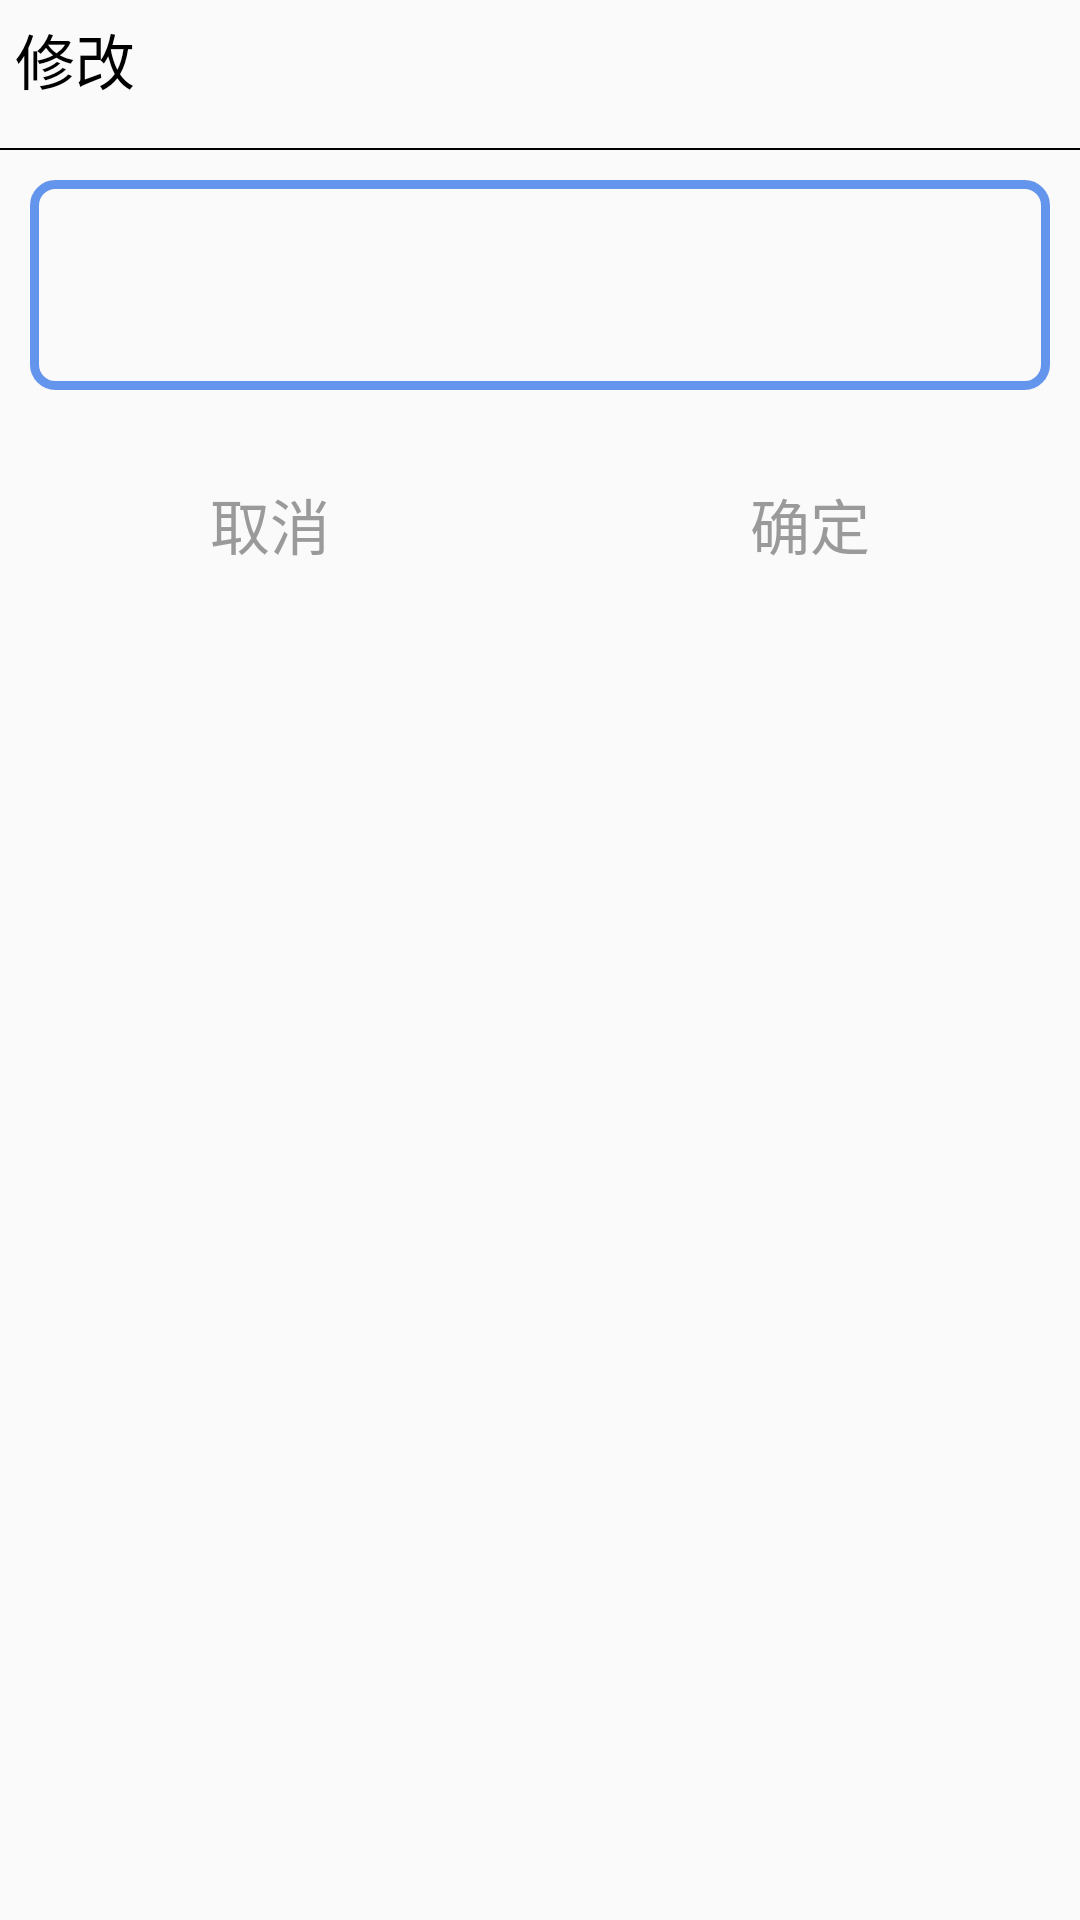

Layout XML and referenced resources for this Android screen:
<!-- AndroidManifest.xml: application theme AppTheme -->
<!-- res/layout/personal_head_select_diallog.xml -->
<?xml version="1.0" encoding="utf-8"?>
<RelativeLayout xmlns:android="http://schemas.android.com/apk/res/android"
    android:layout_width="match_parent"
    android:layout_height="match_parent"

    >
    <TextView
        android:id="@+id/tv_title"
        android:layout_width="wrap_content"
        android:layout_height="wrap_content"
        android:textSize="20sp"
        android:padding="5dp"
        android:textColor="@color/black"
        android:text="修改"/>
    <View
        android:id="@+id/v_line"
        android:layout_width="match_parent"
        android:layout_height="0.5dp"
        android:background="@color/black"
        android:layout_below="@+id/tv_title"
        android:layout_marginTop="10dp"
        />
    <EditText
        android:id="@+id/et_input"
        android:layout_width="match_parent"
        android:layout_height="70dp"
        android:layout_below="@+id/v_line"
        android:layout_margin="10dp"
        android:gravity="center_vertical"
        android:textSize="16sp"
        android:padding="5dp"
        android:background="@drawable/view_shape2"/>


    <LinearLayout
        android:layout_width="match_parent"
        android:layout_height="wrap_content"
        android:orientation="horizontal"
       android:layout_below="@+id/et_input">
        <TextView
            android:id="@+id/tv_cancel"
            android:layout_width="0dp"
            android:layout_height="wrap_content"
            android:layout_weight="1"
            android:background="@drawable/view_shape"
            android:gravity="center"
            android:layout_marginLeft="10dp"
            android:layout_marginRight="10dp"
            android:padding="10dp"
            android:layout_below="@+id/v_line6"
            android:layout_marginTop="10dp"
            android:text="取消"
            android:textColor="#9A9A9A"
            android:textSize="20sp" />
        <TextView
            android:id="@+id/tv_ok"
            android:layout_width="0dp"
            android:layout_weight="1"
            android:layout_height="wrap_content"
            android:background="@drawable/view_shape"
            android:gravity="center"
            android:layout_marginLeft="10dp"
            android:layout_marginRight="10dp"
            android:padding="10dp"
            android:layout_below="@+id/v_line6"
            android:layout_marginTop="10dp"
            android:text="确定"
            android:textColor="#9A9A9A"
            android:textSize="20sp" />
    </LinearLayout>
</RelativeLayout>
<!-- resources referenced by this layout -->
<resources>
  <color name="black">#000000</color>
  <!-- drawable view_shape2 (drawable) -->
  <?xml version="1.0" encoding="utf-8"?>
  <shape xmlns:android="http://schemas.android.com/apk/res/android">
      />
      <corners
          android:bottomLeftRadius="7dp"
          android:bottomRightRadius="7dp"
          android:topLeftRadius="7dp"
          android:topRightRadius="7dp" />
      <stroke
          android:width="3dp"
          android:color="@color/cornflowerblue"
           />
  
  </shape>
  <style name="AppTheme" parent="Theme.AppCompat.Light.DarkActionBar">
          
          <item name="colorPrimary">@color/colorPrimary</item>
          <item name="colorPrimaryDark">@color/colorPrimaryDark</item>
          <item name="colorAccent">@color/colorAccent</item>
      </style>
  <color name="cornflowerblue">#6495ed</color>
  <color name="colorPrimary">#3F51B5</color>
  <color name="colorPrimaryDark">#303F9F</color>
  <color name="colorAccent">#FF4081</color>
</resources>
